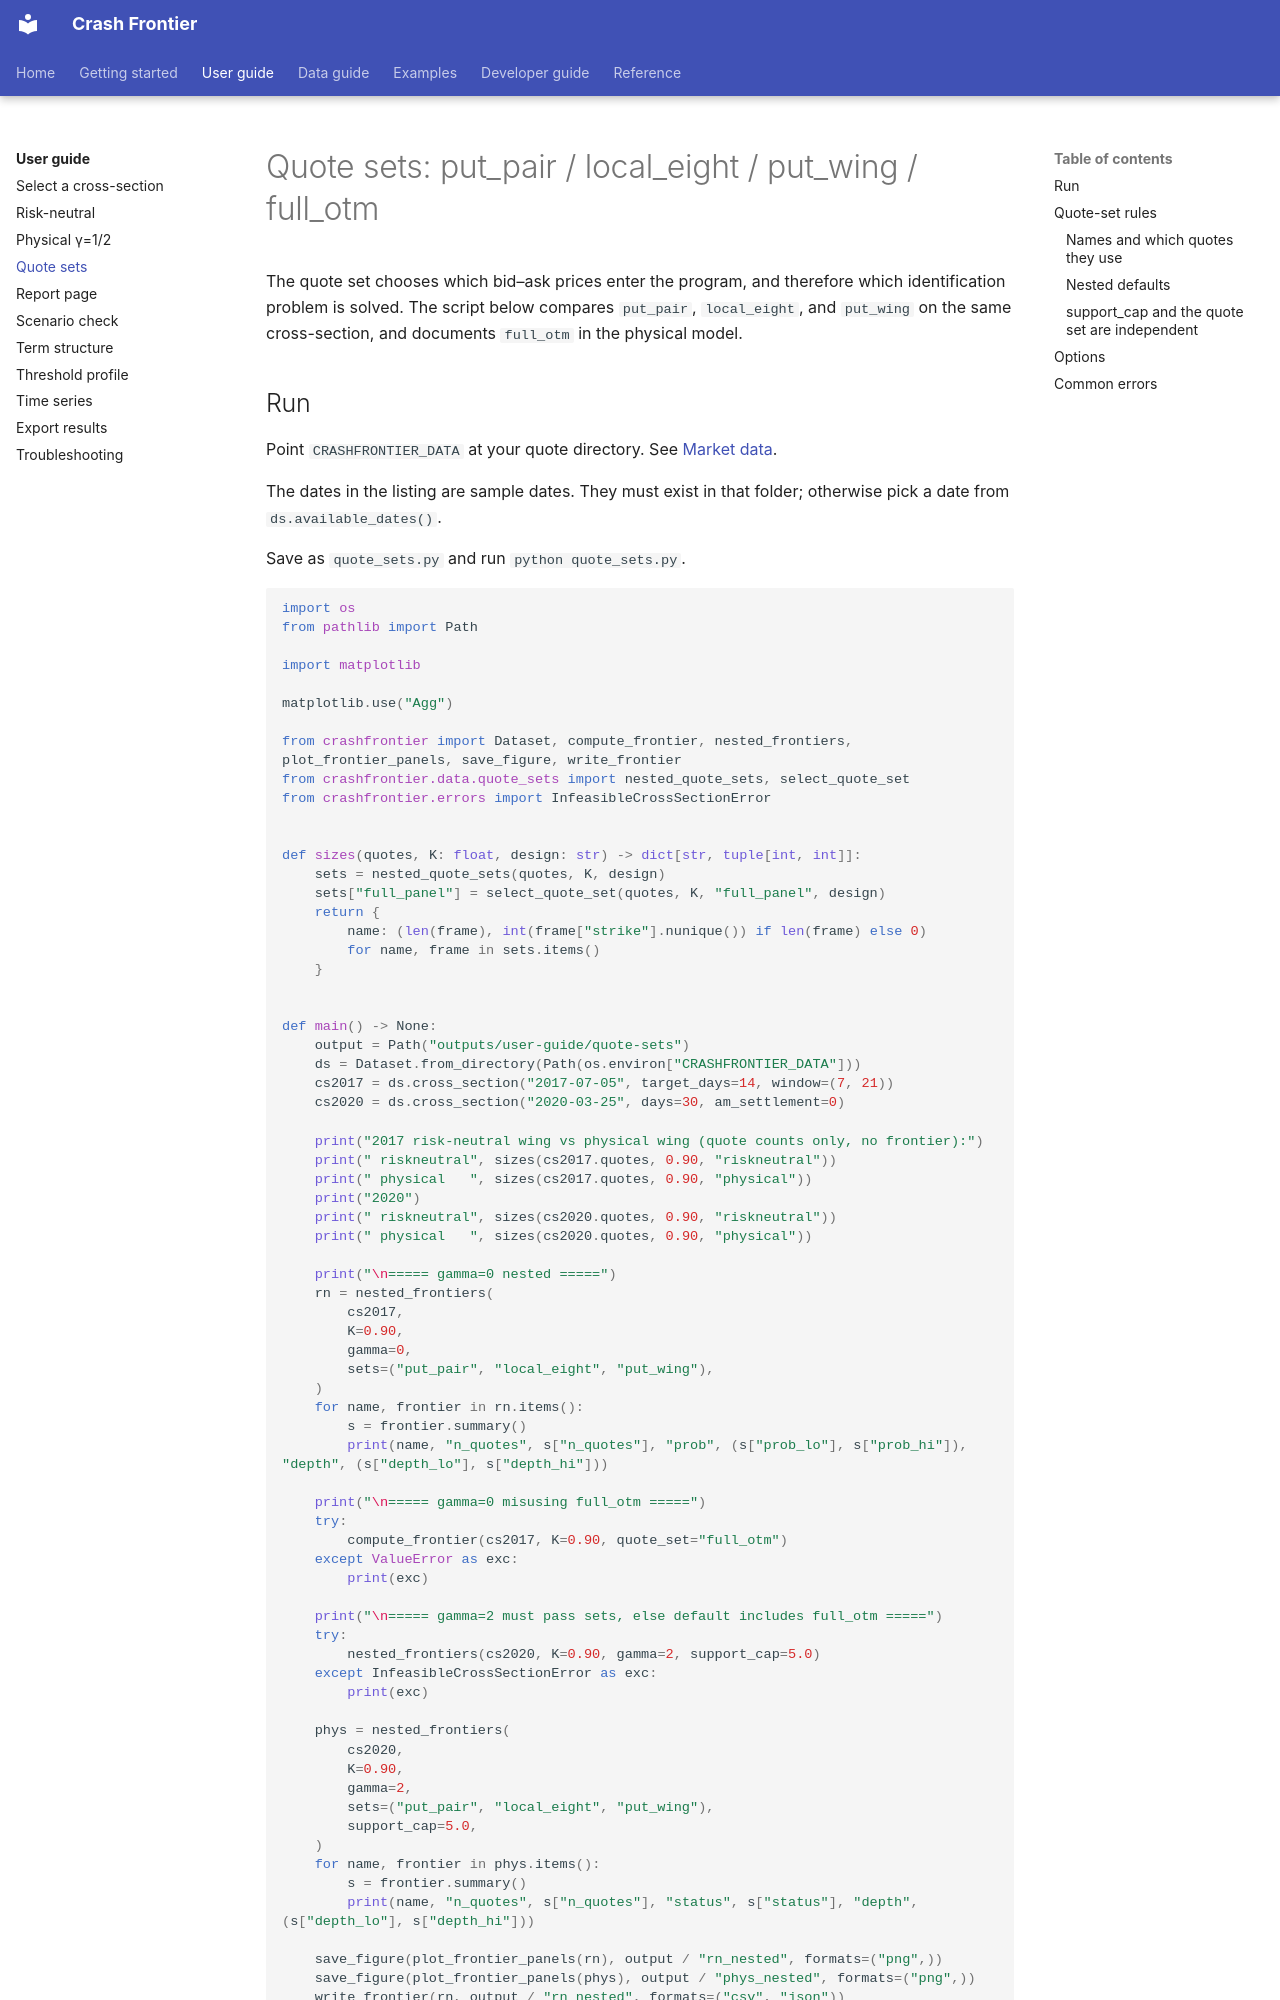

repository: Michaelzh6552/crashfrontier · page: user-guide/quote-sets.html · generator: mkdocs

# Quote sets: put_pair / local_eight / put_wing / full_otm

The quote set chooses which bid–ask prices enter the program, and therefore which identification problem is solved. The script below compares `put_pair`, `local_eight`, and `put_wing` on the same cross-section, and documents `full_otm` in the physical model.
